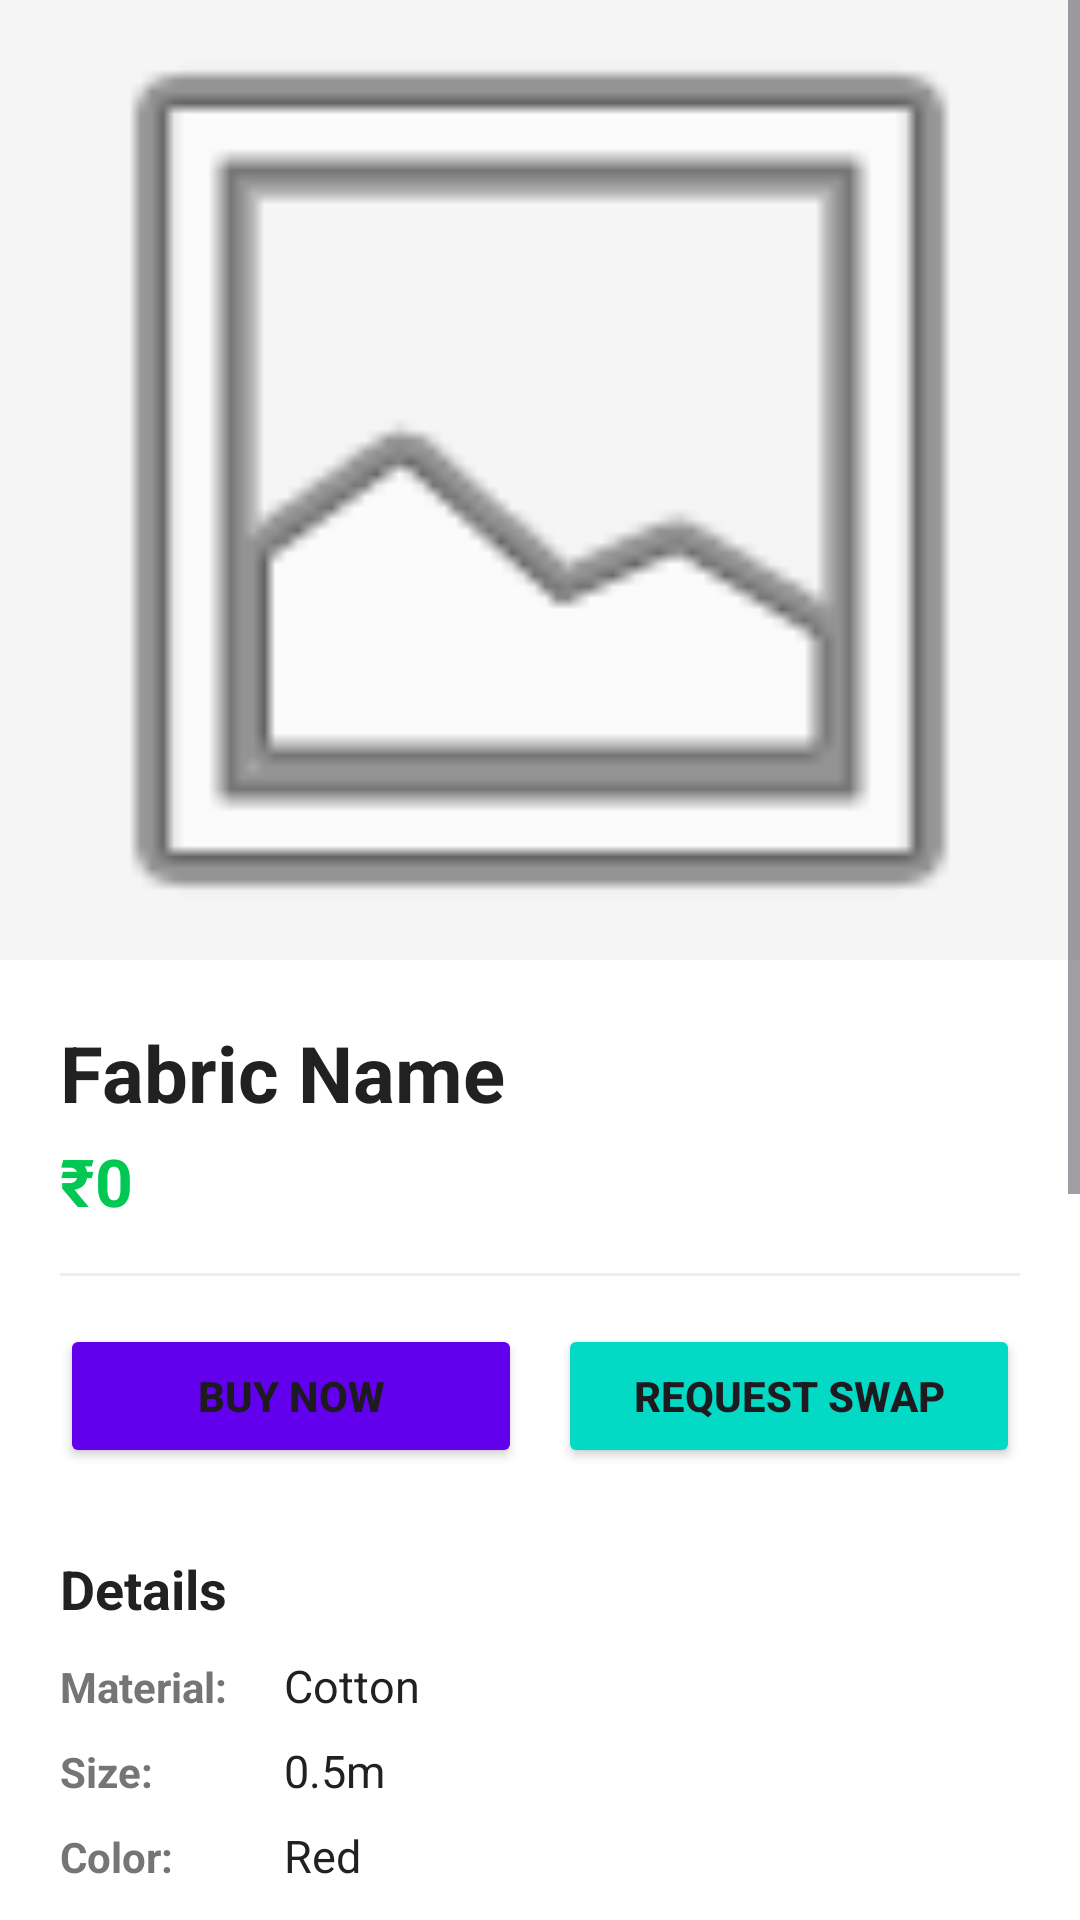

Here is an Android app screen rendered from its layout file. Give the layout XML and the strings, colors and styles it references.
<!-- AndroidManifest.xml: application theme Theme.Material3.DayNight.NoActionBar -->
<!-- res/layout/activity_fabric_detail.xml -->
<?xml version="1.0" encoding="utf-8"?>
<ScrollView xmlns:android="http://schemas.android.com/apk/res/android"
    xmlns:app="http://schemas.android.com/apk/res-auto"
    android:layout_width="match_parent"
    android:layout_height="match_parent"
    android:background="#FFFFFF">

    <LinearLayout
        android:layout_width="match_parent"
        android:layout_height="wrap_content"
        android:orientation="vertical">

        
        <FrameLayout
            android:layout_width="match_parent"
            android:layout_height="320dp">

            <ImageView
                android:id="@+id/detailImage"
                android:layout_width="match_parent"
                android:layout_height="match_parent"
                android:scaleType="centerCrop"
                android:background="#F5F5F5"
                android:src="@android:drawable/ic_menu_gallery"/>

            <ProgressBar
                android:id="@+id/detailImageProgress"
                android:layout_width="wrap_content"
                android:layout_height="wrap_content"
                android:layout_gravity="center"
                android:visibility="gone"/>
        </FrameLayout>

        <LinearLayout
            android:layout_width="match_parent"
            android:layout_height="wrap_content"
            android:orientation="vertical"
            android:padding="20dp">

            
            <TextView
                android:id="@+id/detailName"
                android:layout_width="match_parent"
                android:layout_height="wrap_content"
                android:text="Fabric Name"
                android:textSize="26sp"
                android:textStyle="bold"
                android:textColor="#212121"/>

            <TextView
                android:id="@+id/detailPrice"
                android:layout_width="match_parent"
                android:layout_height="wrap_content"
                android:text="₹0"
                android:textSize="22sp"
                android:textStyle="bold"
                android:textColor="#00C853"
                android:layout_marginTop="4dp"/>

            <View
                android:layout_width="match_parent"
                android:layout_height="1dp"
                android:background="#EEEEEE"
                android:layout_marginTop="16dp"
                android:layout_marginBottom="16dp"/>

            
            <LinearLayout
                android:layout_width="match_parent"
                android:layout_height="wrap_content"
                android:orientation="horizontal">

                <Button
                    android:id="@+id/contactSellerBtn"
                    android:layout_width="0dp"
                    android:layout_weight="1"
                    android:layout_height="wrap_content"
                    android:text="Buy Now"
                    android:backgroundTint="#6200EE"
                    android:padding="12dp"
                    android:layout_marginEnd="6dp"
                    android:textAllCaps="true"
                    android:textStyle="bold"/>

                <Button
                    android:id="@+id/swapBtn"
                    android:layout_width="0dp"
                    android:layout_weight="1"
                    android:layout_height="wrap_content"
                    android:text="Request Swap"
                    android:backgroundTint="#03DAC5"
                    android:padding="12dp"
                    android:layout_marginStart="6dp"
                    android:textAllCaps="true"
                    android:textStyle="bold"/>
            </LinearLayout>

            
            <TextView
                android:layout_width="match_parent"
                android:layout_height="wrap_content"
                android:text="Details"
                android:textSize="18sp"
                android:textStyle="bold"
                android:textColor="#212121"
                android:layout_marginTop="28dp"/>

            <TableLayout
                android:layout_width="match_parent"
                android:layout_height="wrap_content"
                android:layout_marginTop="10dp">

                <TableRow android:layout_marginBottom="8dp">
                    <TextView android:text="Material:" android:textStyle="bold" android:textColor="#757575" android:paddingEnd="16dp"/>
                    <TextView android:id="@+id/detailMaterial" android:text="Cotton" android:textColor="#212121" android:textSize="15sp"/>
                </TableRow>

                <TableRow android:layout_marginBottom="8dp">
                    <TextView android:text="Size:" android:textStyle="bold" android:textColor="#757575" android:paddingEnd="16dp"/>
                    <TextView android:id="@+id/detailSize" android:text="0.5m" android:textColor="#212121" android:textSize="15sp"/>
                </TableRow>

                <TableRow android:layout_marginBottom="8dp">
                    <TextView android:text="Color:" android:textStyle="bold" android:textColor="#757575" android:paddingEnd="16dp"/>
                    <TextView android:id="@+id/detailColor" android:text="Red" android:textColor="#212121" android:textSize="15sp"/>
                </TableRow>

                <TableRow android:layout_marginBottom="8dp">
                    <TextView android:text="Location:" android:textStyle="bold" android:textColor="#757575" android:paddingEnd="16dp"/>
                    <TextView android:id="@+id/detailLocation" android:text="Current Location" android:textColor="#212121" android:textSize="15sp"/>
                </TableRow>
            </TableLayout>

            
            <TextView
                android:layout_width="match_parent"
                android:layout_height="wrap_content"
                android:text="Description"
                android:textSize="18sp"
                android:textStyle="bold"
                android:textColor="#212121"
                android:layout_marginTop="24dp"/>

            <TextView
                android:id="@+id/detailDescription"
                android:layout_width="match_parent"
                android:layout_height="wrap_content"
                android:text="No description provided."
                android:textColor="#424242"
                android:layout_marginTop="10dp"
                android:textSize="15sp"
                android:lineSpacingExtra="5dp"/>

            
            <androidx.cardview.widget.CardView
                android:layout_width="match_parent"
                android:layout_height="wrap_content"
                android:layout_marginTop="32dp"
                app:cardCornerRadius="16dp"
                app:cardBackgroundColor="#F3E5F5"
                app:cardElevation="0dp">

                <LinearLayout
                    android:layout_width="match_parent"
                    android:layout_height="wrap_content"
                    android:orientation="vertical"
                    android:padding="20dp">

                    <TextView
                        android:layout_width="match_parent"
                        android:layout_height="wrap_content"
                        android:text="Design Ideas for this Material"
                        android:textSize="18sp"
                        android:textStyle="bold"
                        android:textColor="#6200EE"/>

                    <TextView
                        android:id="@+id/designIdeasText"
                        android:layout_width="match_parent"
                        android:layout_height="wrap_content"
                        android:text="• Patchwork pillows\n• Small tote bags\n• Hair scrunchies"
                        android:textColor="#4A148C"
                        android:textSize="15sp"
                        android:layout_marginTop="12dp"
                        android:lineSpacingExtra="6dp"/>
                </LinearLayout>
            </androidx.cardview.widget.CardView>

            
            <Button
                android:id="@+id/deleteListingBtn"
                android:layout_width="match_parent"
                android:layout_height="wrap_content"
                android:text="Delete This Listing"
                android:textColor="#D32F2F"
                style="@style/Widget.MaterialComponents.Button.TextButton"
                android:layout_marginTop="40dp"
                android:paddingBottom="50dp"/>

        </LinearLayout>
    </LinearLayout>
</ScrollView>
<!-- resources referenced by this layout -->
<resources>

</resources>
